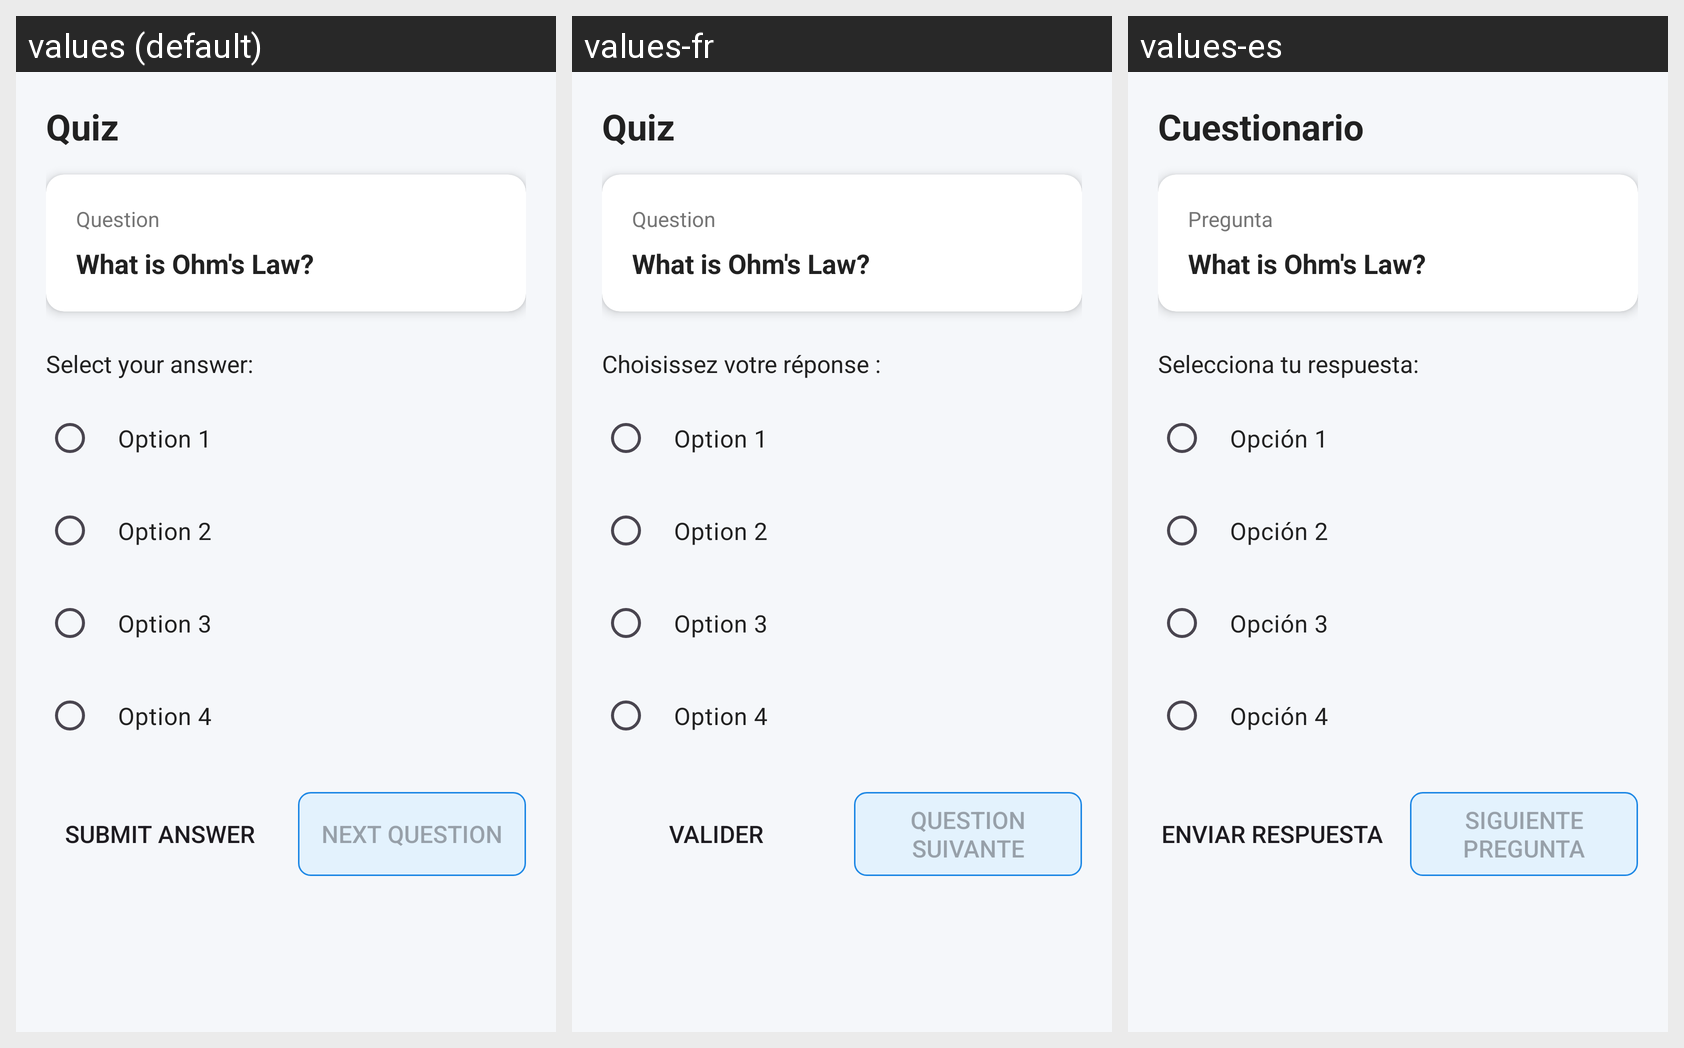

The Android screen above is rendered under several locales of the same app. Produce the string resources it draws, with the default and per-locale values.
Android screen res/layout/fragment_quiz.xml rendered under 3 locales, left to right: values (default), values-fr, values-es. Device: Nexus 5 (rendered at 1080×1920; each locale shown at half size, 540×960, under a caption strip naming it); theme Theme.RobotControl.
Strings drawn on this screen, with the default value and each locale's value (text and hints the layout hard-codes, and strings that could not be matched under every locale, appear in the picture but are not listed):

education_tab_quiz
  values: Quiz
  values-fr: Quiz
  values-es: Cuestionario

quiz_label_question
  values: Question
  values-fr: Question
  values-es: Pregunta

quiz_select_answer
  values: Select your answer:
  values-fr: Choisissez votre réponse :
  values-es: Selecciona tu respuesta:

quiz_option_1
  values: Option 1
  values-fr: Option 1
  values-es: Opción 1

quiz_option_2
  values: Option 2
  values-fr: Option 2
  values-es: Opción 2

quiz_option_3
  values: Option 3
  values-fr: Option 3
  values-es: Opción 3

quiz_option_4
  values: Option 4
  values-fr: Option 4
  values-es: Opción 4

quiz_submit
  values: Submit Answer
  values-fr: Valider
  values-es: Enviar respuesta

quiz_next
  values: Next Question
  values-fr: Question suivante
  values-es: Siguiente pregunta
